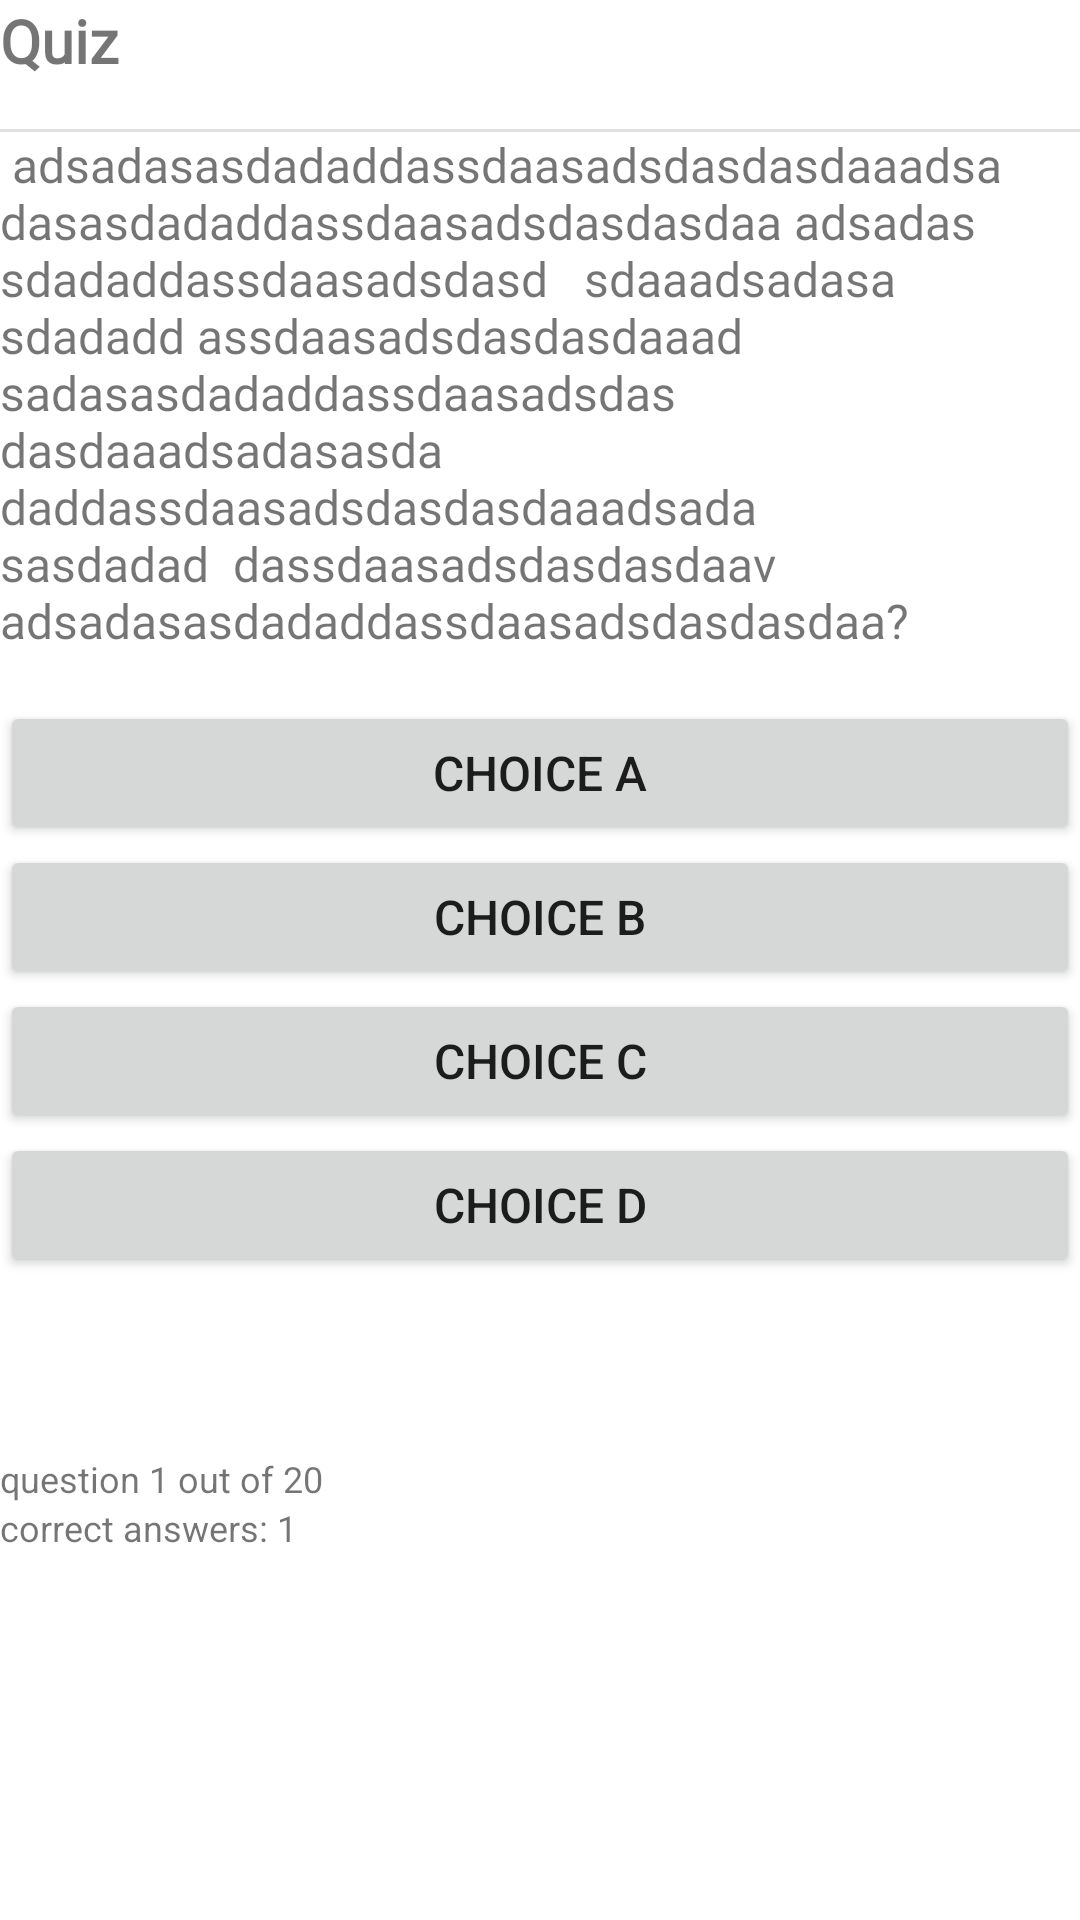

The Android layout XML behind this screen, and the referenced resources:
<!-- AndroidManifest.xml: application theme Theme.MyApplication -->
<!-- res/layout/fragment_quiz.xml -->
<?xml version="1.0" encoding="utf-8"?>
<LinearLayout xmlns:android="http://schemas.android.com/apk/res/android"
    android:layout_width="match_parent"
    android:layout_height="wrap_content"
    android:layout_margin="@dimen/mid"
    android:orientation="vertical">

    <TextView
        android:id="@+id/quizsettitle"
        android:layout_width="match_parent"
        android:layout_height="wrap_content"
        android:fontFamily="@font/lorabold"
        android:text="Quiz"
        android:textSize="@dimen/big"
        android:textStyle="bold" />

    <com.google.android.material.divider.MaterialDivider
        android:layout_width="match_parent"
        android:layout_height="wrap_content"
        android:layout_marginTop="@dimen/mid" />

    <RelativeLayout
        android:layout_width="match_parent"
        android:layout_height="wrap_content">

        <LinearLayout
            android:id="@+id/questionlayout"
            android:layout_width="match_parent"
            android:layout_height="wrap_content">

            <TextView
                android:id="@+id/questiontext"
                android:layout_width="match_parent"
                android:layout_height="wrap_content"
                android:fontFamily="@font/lorabold"
                android:text=" adsadasasdadaddassdaasadsdasdasdaaadsadasasdadaddassdaasadsdasdasdaa adsadas  sdadaddassdaasadsdasd   sdaaadsadasa sdadadd assdaasadsdasdasdaaad sadasasdadaddassdaasadsdas dasdaaadsadasasda daddassdaasadsdasdasdaaadsada sasdadad  dassdaasadsdasdasdaav  adsadasasdadaddassdaasadsdasdasdaa?"
                android:textSize="@dimen/mid" />

        </LinearLayout>

        <LinearLayout
            android:id="@+id/answerslayout"
            android:layout_width="match_parent"
            android:layout_height="wrap_content"
            android:layout_below="@id/questionlayout"
            android:layout_marginTop="@dimen/mid"
            android:orientation="vertical">

            <Button
                android:id="@+id/choiceA"
                android:layout_width="match_parent"
                android:layout_height="wrap_content"
                android:padding="@dimen/small"
                android:text="choice A"
                android:textSize="@dimen/mid" />

            <Button
                android:id="@+id/choiceB"
                android:layout_width="match_parent"
                android:layout_height="wrap_content"
                android:padding="@dimen/small"
                android:text="choice B"
                android:textSize="@dimen/mid" />

            <Button
                android:id="@+id/choiceC"
                android:layout_width="match_parent"
                android:layout_height="wrap_content"
                android:padding="@dimen/small"
                android:text="choice C"
                android:textSize="@dimen/mid" />

            <Button
                android:id="@+id/choiceD"
                android:layout_width="match_parent"
                android:layout_height="wrap_content"
                android:padding="@dimen/small"
                android:text="choice D"
                android:textSize="@dimen/mid" />

        </LinearLayout>

        <LinearLayout
            android:id="@+id/infolayout"
            android:layout_width="match_parent"
            android:layout_height="wrap_content"
            android:layout_below="@id/answerslayout"
            android:layout_marginTop="@dimen/mid"
            android:orientation="vertical">

            <TextView
                android:id="@+id/status"
                android:layout_width="match_parent"
                android:layout_height="wrap_content"
                android:layout_marginBottom="@dimen/mid"
                android:textSize="@dimen/big"
                android:textStyle="bold" />

            <TextView
                android:id="@+id/infoquestions"
                android:layout_width="match_parent"
                android:layout_height="wrap_content"
                android:text="question 1 out of 20"
                android:textSize="@dimen/small" />

            <TextView
                android:id="@+id/infocorrects"
                android:layout_width="match_parent"
                android:layout_height="wrap_content"
                android:text="correct answers: 1"
                android:textSize="@dimen/small" />

        </LinearLayout>
    </RelativeLayout>

</LinearLayout>
<!-- resources referenced by this layout -->
<resources>
  <dimen name="big">20dp</dimen>
  <dimen name="mid">16dp</dimen>
  <dimen name="small">12dp</dimen>
  <style name="Theme.MyApplication" parent="Theme.MaterialComponents.DayNight.DarkActionBar">
          
          <item name="colorPrimary">@color/red</item>
          <item name="colorPrimaryVariant">@color/black</item>
          <item name="colorOnPrimary">@color/white</item>
          
          <item name="colorSecondary">@color/yellow</item>
          <item name="colorSecondaryVariant">@color/black</item>
          <item name="colorOnSecondary">@color/black</item>
          
          <item name="android:statusBarColor" tools:targetApi="lollipop">?attr/colorPrimaryVariant
          </item>
          
      </style>
  <color name="red">#BF996F</color>
  <color name="black">#3A0E4B</color>
  <color name="white">#FFFFFC</color>
  <color name="yellow">#818479</color>
</resources>
